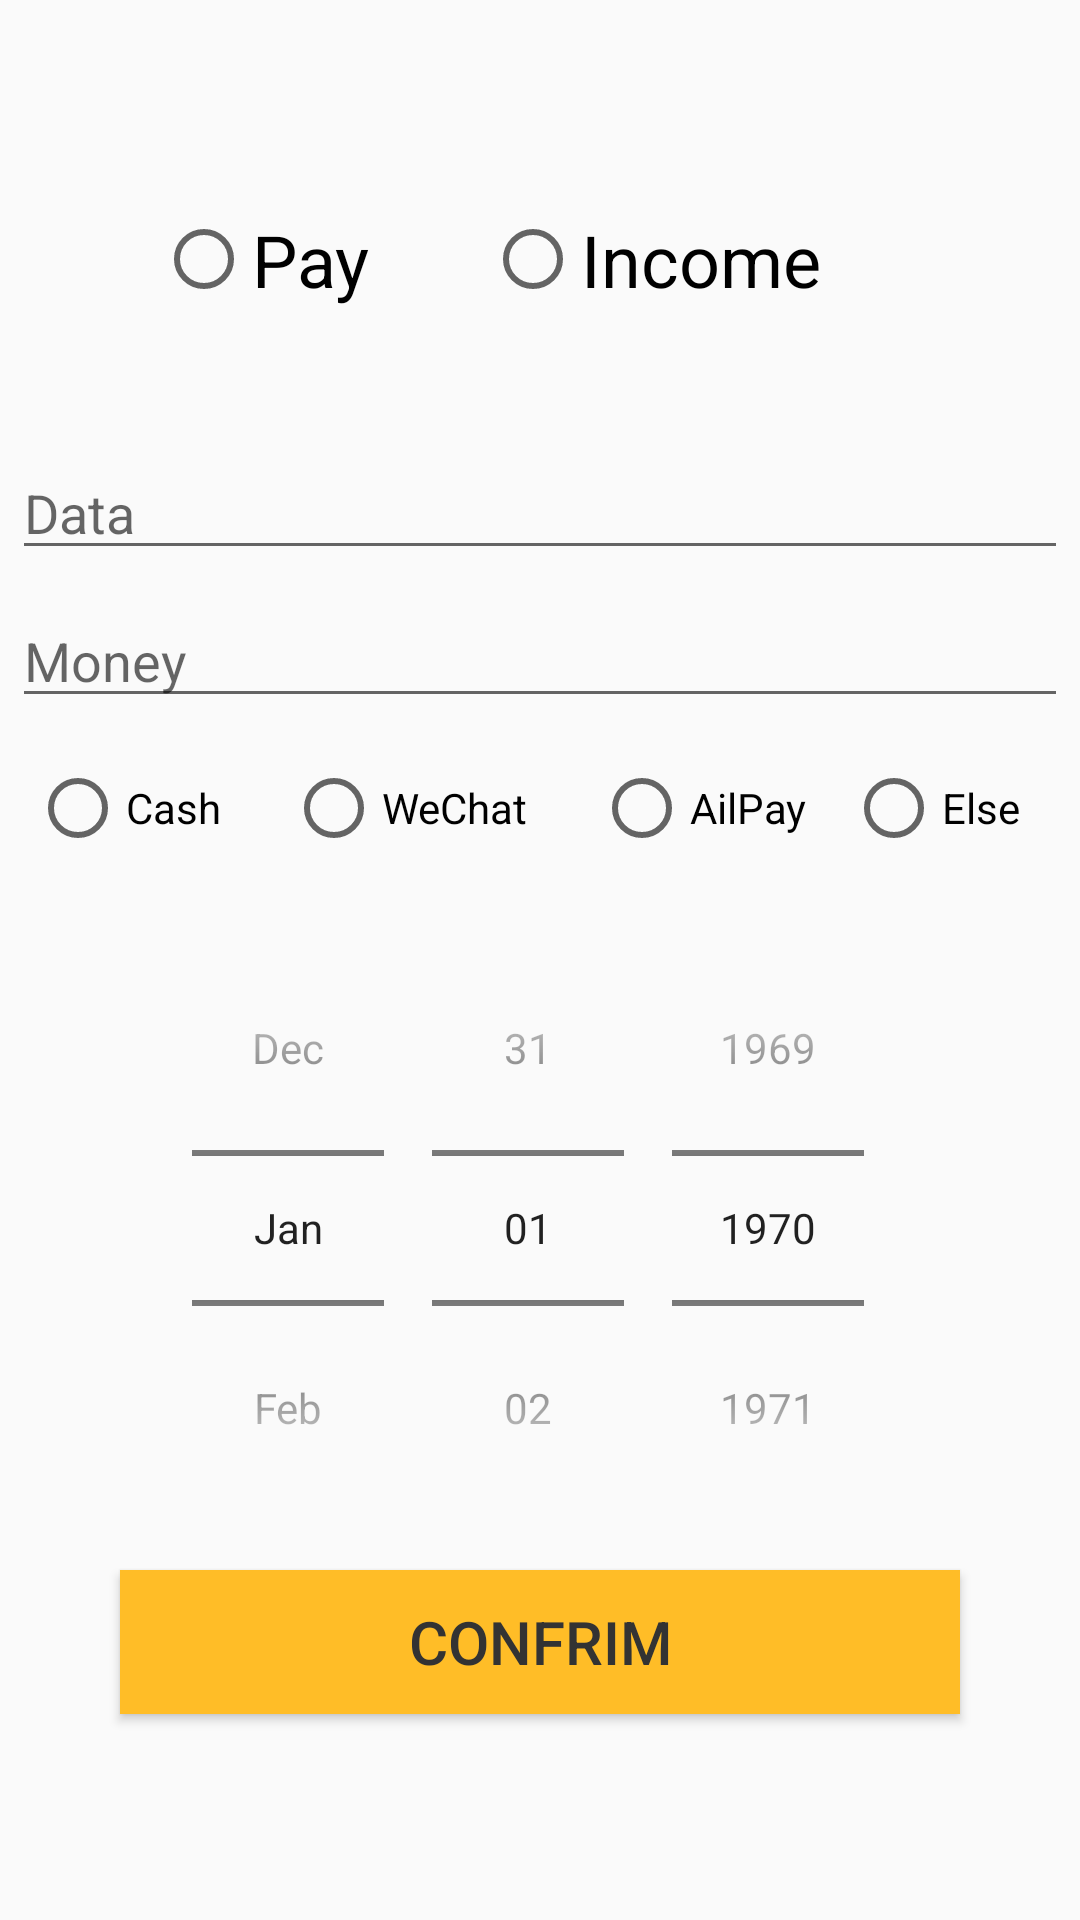

This screen was rendered from an Android layout file. Write that file and the resources it references.
<!-- AndroidManifest.xml: application theme Theme.NoTitleBar -->
<!-- res/layout/activity_new_cost.xml -->
<?xml version="1.0" encoding="utf-8"?>
<LinearLayout
    xmlns:android="http://schemas.android.com/apk/res/android"
    android:layout_width="match_parent"
    android:layout_height="match_parent"
    android:orientation="vertical"
    android:gravity="center">

    <LinearLayout
        android:layout_width="260dp"
        android:layout_height="wrap_content"
        android:layout_marginLeft="4dp"
        android:layout_marginRight="4dp"
        android:layout_marginBottom="40dp"
        android:orientation="horizontal">

        <RadioGroup
            android:id="@+id/Group_sort"
            android:layout_width="match_parent"
            android:layout_height="match_parent"
            android:layout_weight="1"
            android:gravity="center"
            android:orientation="horizontal">

            <RadioButton
                android:id="@+id/rad_pay"
                android:layout_width="wrap_content"
                android:layout_height="wrap_content"
                android:layout_margin="2dp"
                android:layout_weight="1"
                android:text="Pay"
                android:textSize="24sp" />

            <RadioButton
                android:id="@+id/rad_income"
                android:layout_width="wrap_content"
                android:layout_height="wrap_content"
                android:layout_margin="2dp"
                android:layout_weight="1"
                android:text="Income"
                android:textSize="24sp" />
        </RadioGroup>

    </LinearLayout>

    <EditText
        android:id="@+id/et_cost_title"
        android:layout_width="match_parent"
        android:layout_height="wrap_content"
        android:layout_margin="4dp"
        android:hint="Data"
        android:textColor="#ffbd27" />

    <EditText
        android:id="@+id/et_cost_money"
        android:layout_width="match_parent"
        android:layout_height="wrap_content"
        android:layout_margin="4dp"
        android:hint="Money"
        android:inputType="number|numberDecimal"
        android:textColor="#ffbd27" />

    <LinearLayout
        android:layout_width="match_parent"
        android:layout_height="wrap_content"
        android:layout_margin="4dp"
        android:orientation="vertical">

        <RadioGroup
            android:id="@+id/Group_way"
            android:layout_width="match_parent"
            android:layout_height="match_parent"
            android:layout_margin="4dp"
            android:layout_weight="1"
            android:orientation="horizontal">

            <RadioButton
                android:id="@+id/rad_cash"
                android:layout_width="wrap_content"
                android:layout_height="wrap_content"
                android:layout_margin="2dp"
                android:layout_weight="1"
                android:text="Cash" />

            <RadioButton
                android:id="@+id/rad_weChat"
                android:layout_width="wrap_content"
                android:layout_height="wrap_content"
                android:layout_margin="2dp"
                android:layout_weight="1"
                android:text="WeChat" />

            <RadioButton
                android:id="@+id/rad_aliPay"
                android:layout_width="wrap_content"
                android:layout_height="wrap_content"
                android:layout_margin="2dp"
                android:layout_weight="0.5"
                android:text="AilPay" />

            <RadioButton
                android:id="@+id/rad_else"
                android:layout_width="wrap_content"
                android:layout_height="wrap_content"
                android:layout_margin="2dp"
                android:layout_weight="0.55"
                android:text="Else" />

        </RadioGroup>

    </LinearLayout>

    <DatePicker
            android:id="@+id/dp_cost_date"
            android:layout_width="wrap_content"
            android:layout_height="wrap_content"
            android:layout_margin="8dp"
            android:datePickerMode="spinner"
            android:calendarViewShown="false"
            ></DatePicker>

    <Button
        android:layout_width="match_parent"
        android:layout_height="wrap_content"
        android:layout_marginLeft="40dp"
        android:layout_marginRight="40dp"
        android:background="#ffbd27"
        android:onClick="okButton"
        android:text="confrim"
        android:textColor="#333333"
        android:textSize="20dp" />
</LinearLayout>
<!-- resources referenced by this layout -->
<resources>
  <style name="Theme.NoTitleBar" parent="Theme.AppCompat.Light.NoActionBar" />
</resources>
